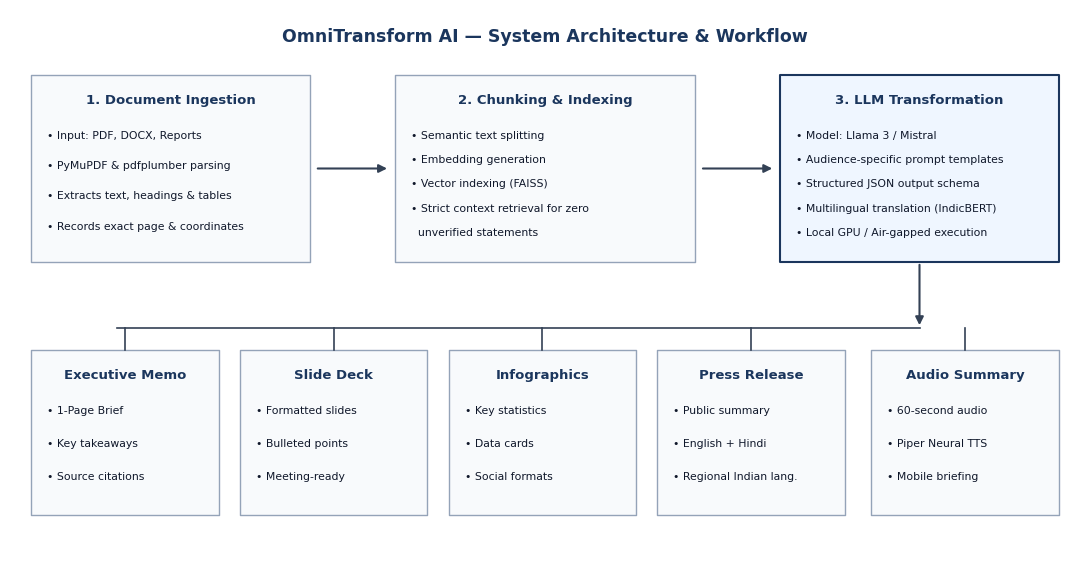

Python code for this plot:
import sys
import matplotlib.pyplot as plt
import matplotlib.patches as patches

def draw_clean_flowchart(output_file="omnitransform_pipeline_flowchart.png"):
    # 16:9 proportional clean diagram
    fig, ax = plt.subplots(figsize=(11, 5.8), dpi=300)
    ax.set_facecolor('#FFFFFF')
    fig.patch.set_facecolor('#FFFFFF')
    ax.set_xlim(0, 100)
    ax.set_ylim(0, 100)
    ax.axis('off')

    # Natural, clean professional colors (No neon/synthetic AI colors)
    COLOR_PRIMARY = '#1B365D'      # SIH Navy
    COLOR_BG_BOX = '#F8FAFC'       # Clean light gray
    COLOR_BORDER = '#94A3B8'       # Clean standard border
    COLOR_BORDER_BLUE = '#1B365D'
    COLOR_ARROW = '#334155'        # Dark slate arrow
    COLOR_ACCENT = '#D97706'       # Clean amber/orange
    COLOR_TEXT = '#0F172A'

    def draw_clean_box(x, y, w, h, title, lines=None, is_highlight=False):
        fc = '#EFF6FF' if is_highlight else COLOR_BG_BOX
        ec = COLOR_PRIMARY if is_highlight else COLOR_BORDER
        lw = 1.5 if is_highlight else 1.0
        
        box = patches.Rectangle((x, y), w, h, ec=ec, fc=fc, lw=lw, joinstyle='round')
        ax.add_patch(box)

        # Title
        ax.text(x + w/2, y + h - 4.5, title, ha='center', va='center',
                fontsize=9.5, fontweight='bold', color=COLOR_PRIMARY, fontname='Arial')

        # Content lines
        if lines:
            start_y = y + h - 10
            line_spacing = (h - 12) / max(len(lines), 1)
            for idx, line in enumerate(lines):
                ax.text(x + 1.5, start_y - (idx * line_spacing), line, ha='left', va='top',
                        fontsize=7.8, color=COLOR_TEXT, fontname='Arial')

    def draw_arrow(x1, y1, x2, y2, label=None):
        ax.annotate('', xy=(x2, y2), xytext=(x1, y1),
                    arrowprops=dict(arrowstyle="-|>", color=COLOR_ARROW, lw=1.5, mutation_scale=12))
        if label:
            ax.text((x1+x2)/2, (y1+y2)/2 + 1.5, label, ha='center', va='bottom',
                    fontsize=7.5, color=COLOR_ARROW, fontname='Arial')

    # Title Banner
    ax.text(50, 95, "OmniTransform AI — System Architecture & Workflow",
            ha='center', va='center', fontsize=12.5, fontweight='bold', color=COLOR_PRIMARY, fontname='Arial')

    # Top Row: 3 Main Processing Stages
    # 1. Ingestion Box
    draw_clean_box(2, 54, 26, 34, "1. Document Ingestion", [
        "• Input: PDF, DOCX, Reports",
        "• PyMuPDF & pdfplumber parsing",
        "• Extracts text, headings & tables",
        "• Records exact page & coordinates"
    ])

    draw_arrow(28.5, 71, 35.5, 71)

    # 2. Text Processing & RAG
    draw_clean_box(36, 54, 28, 34, "2. Chunking & Indexing", [
        "• Semantic text splitting",
        "• Embedding generation",
        "• Vector indexing (FAISS)",
        "• Strict context retrieval for zero",
        "  unverified statements"
    ])

    draw_arrow(64.5, 71, 71.5, 71)

    # 3. LLM Transformation Engine
    draw_clean_box(72, 54, 26, 34, "3. LLM Transformation", [
        "• Model: Llama 3 / Mistral",
        "• Audience-specific prompt templates",
        "• Structured JSON output schema",
        "• Multilingual translation (IndicBERT)",
        "• Local GPU / Air-gapped execution"
    ], is_highlight=True)

    # Big Downward Connector Arrow from LLM to Output Engines
    draw_arrow(85, 54, 85, 42)

    # Horizontal distribution line
    ax.plot([10, 85], [42, 42], color=COLOR_ARROW, lw=1.2)

    # Connecting arrows to 5 output cards
    out_boxes = [
        (2, 8, 17.5, 30, "Executive Memo", ["• 1-Page Brief", "• Key takeaways", "• Source citations"]),
        (21.5, 8, 17.5, 30, "Slide Deck", ["• Formatted slides", "• Bulleted points", "• Meeting-ready"]),
        (41, 8, 17.5, 30, "Infographics", ["• Key statistics", "• Data cards", "• Social formats"]),
        (60.5, 8, 17.5, 30, "Press Release", ["• Public summary", "• English + Hindi", "• Regional Indian lang."]),
        (80.5, 8, 17.5, 30, "Audio Summary", ["• 60-second audio", "• Piper Neural TTS", "• Mobile briefing"])
    ]

    for (bx, by, bw, bh, btitle, blines) in out_boxes:
        draw_clean_box(bx, by, bw, bh, btitle, blines)
        # Vertical arrow from line to box
        center_x = bx + bw/2
        ax.plot([center_x, center_x], [42, 38], color=COLOR_ARROW, lw=1.2)
        draw_arrow(center_x, 38, center_x, by + bh)

    plt.tight_layout()
    plt.savefig(output_file, dpi=300, bbox_inches='tight', facecolor='#FFFFFF')
    print(f"Clean flowchart generated at: {output_file}")

if __name__ == "__main__":
    out = sys.argv[1] if len(sys.argv) > 1 else "omnitransform_pipeline_flowchart.png"
    draw_clean_flowchart(out)
